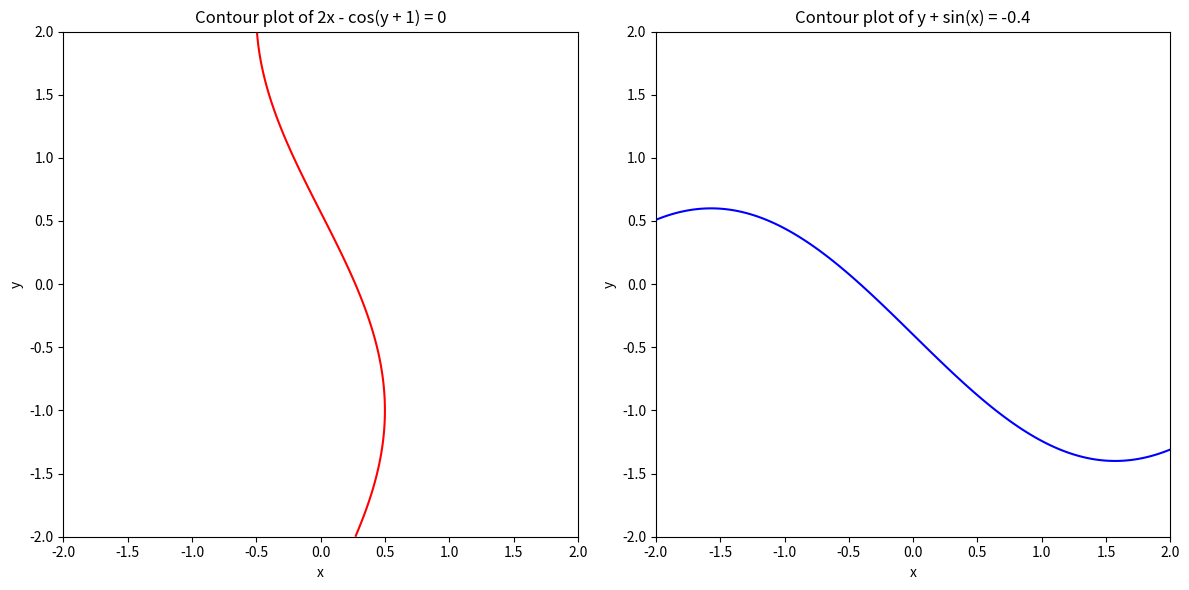

Recreate this plot in Python.
import numpy as np
import matplotlib.pyplot as plt

def f1(x, y):
    return 2*x - np.cos(y + 1)

def f2(x, y):
    return y + np.sin(x) + 0.4

x_values = np.linspace(-2, 2, 400)
y_values = np.linspace(-2, 2, 400)

X, Y = np.meshgrid(x_values, y_values)
Z1 = f1(X, Y)
Z2 = f2(X, Y)

plt.figure(figsize=(12, 6))

plt.subplot(1, 2, 1)
plt.contour(X, Y, Z1, levels=[0], colors='r')
plt.title('Contour plot of 2x - cos(y + 1) = 0')
plt.xlabel('x')
plt.ylabel('y')

plt.subplot(1, 2, 2)
plt.contour(X, Y, Z2, levels=[0], colors='b')
plt.title('Contour plot of y + sin(x) = -0.4')
plt.xlabel('x')
plt.ylabel('y')

plt.tight_layout()
plt.show()
